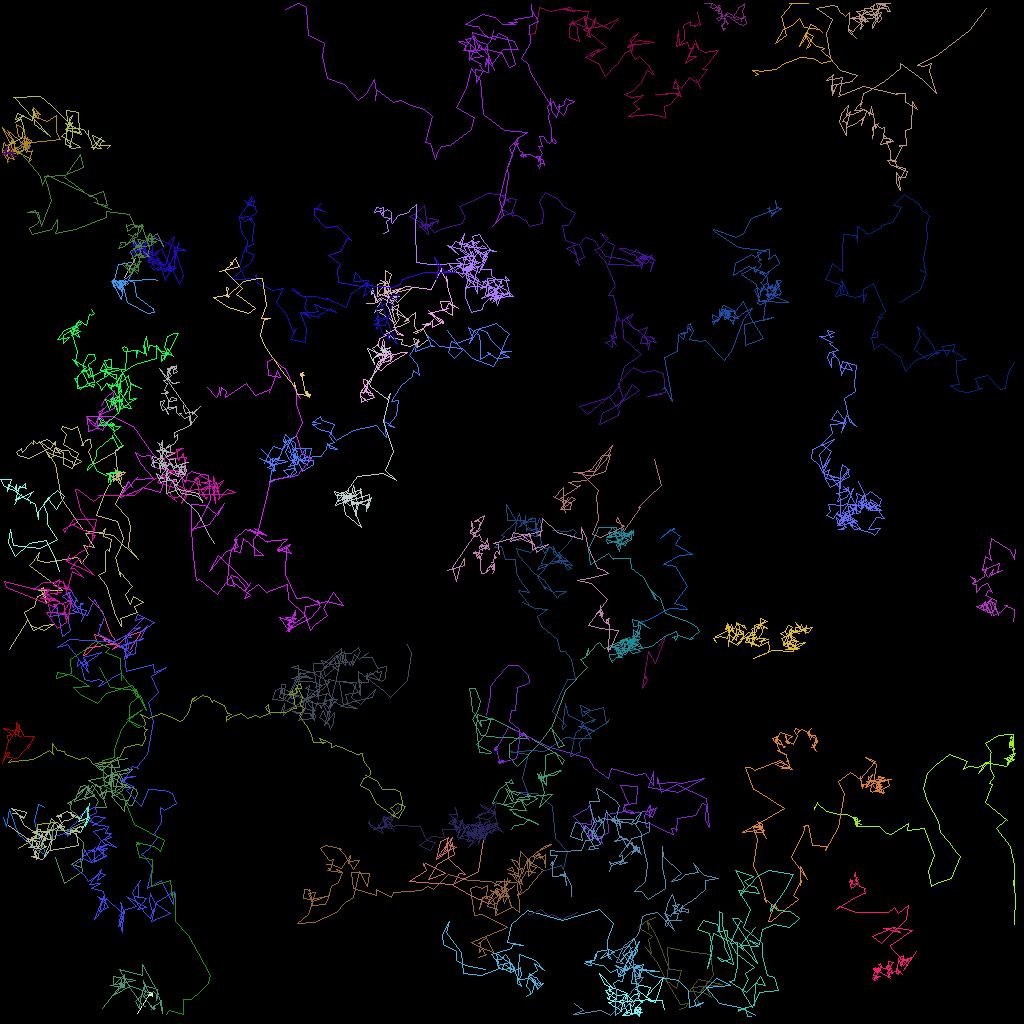

Values plotted in this chart, from the file beside it:
traj_idx, frame, x, y, z
12, 0, 10.97, 74.69, 0.0
12, 1, 12.77, 76.38, 0.0
12, 2, 13.76, 79.08, 0.0
12, 3, 14.44, 80, 0.0
12, 4, 14.25, 80.44, 0.0
12, 5, 10.77, 81.03, 0.0
12, 6, 10.4, 81.86, 0.0
12, 7, 10.82, 81.6, 0.0
12, 8, 12.16, 80.42, 0.0
12, 9, 11.76, 79.3, 0.0
12, 10, 13.93, 79.99, 0.0
12, 11, 12.85, 79.81, 0.0
12, 12, 13.99, 80.53, 0.0
12, 13, 14.9, 80.58, 0.0
12, 14, 14.01, 81.11, 0.0
12, 15, 15.79, 79.56, 0.0
12, 16, 17.59, 78.86, 0.0
12, 18, 16.24, 81.14, 0.0
19, 0, 18.57, 124.1, 0.0
19, 1, 18.68, 124.2, 0.0
19, 2, 18.83, 124.1, 0.0
19, 3, 18.88, 124.2, 0.0
19, 4, 18.9, 124.1, 0.0
19, 5, 18.84, 124.3, 0.0
19, 6, 18.92, 124.2, 0.0
19, 7, 18.78, 124.3, 0.0
19, 8, 18.76, 124.3, 0.0
19, 9, 18.64, 124.2, 0.0
19, 10, 19, 124.4, 0.0
19, 11, 19.04, 124.2, 0.0
19, 12, 18.99, 124.3, 0.0
19, 13, 18.6, 124.1, 0.0
19, 14, 18.75, 124.3, 0.0
19, 15, 19, 124.2, 0.0
19, 16, 18.71, 124.1, 0.0
19, 17, 18.57, 124, 0.0
19, 18, 18.65, 124.2, 0.0
19, 19, 18.75, 124.2, 0.0
19, 20, 18.92, 124.3, 0.0
19, 21, 18.54, 124.4, 0.0
19, 22, 18.61, 124.3, 0.0
19, 23, 17.09, 126.7, 0.0
43, 0, 84.22, 66.11, 0.0
43, 1, 84.22, 66.03, 0.0
43, 2, 84.09, 66.03, 0.0
43, 3, 84.16, 66.07, 0.0
43, 4, 84.09, 66.11, 0.0
43, 5, 84.24, 66.16, 0.0
43, 6, 84.06, 66.1, 0.0
43, 7, 84.09, 66.12, 0.0
43, 8, 84.13, 66.09, 0.0
43, 9, 84.1, 65.99, 0.0
43, 10, 82.47, 67.19, 0.0
43, 11, 83.74, 66.14, 0.0
43, 12, 84.94, 67.02, 0.0
43, 13, 84.42, 68.02, 0.0
43, 14, 86.55, 69.21, 0.0
43, 15, 84.91, 69.43, 0.0
43, 16, 82.85, 70.45, 0.0
43, 17, 84.43, 70.81, 0.0
... 7,519 more rows
